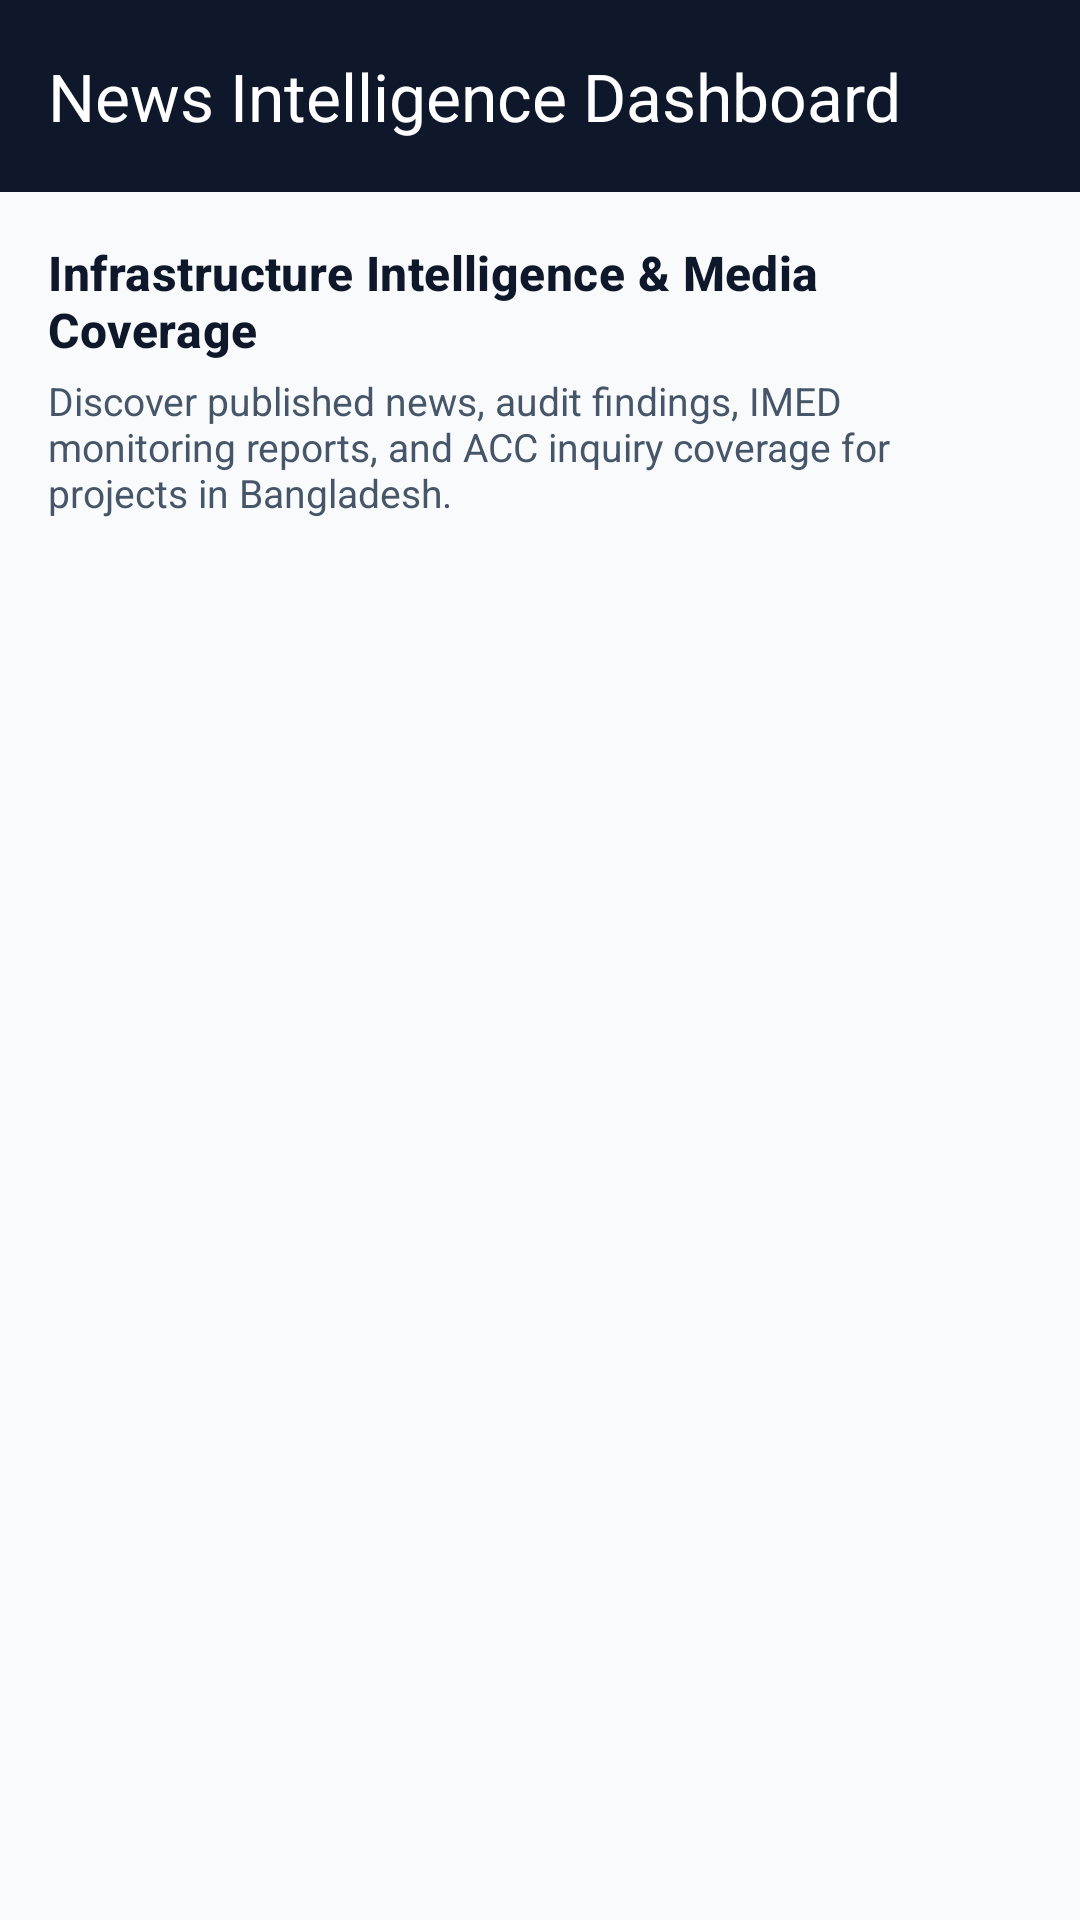

Produce the Android XML layout that renders to this screen, including the resource entries it uses.
<!-- AndroidManifest.xml: application theme Theme.CivicLens -->
<!-- res/layout/activity_news_dashboard.xml -->
<?xml version="1.0" encoding="utf-8"?>
<LinearLayout xmlns:android="http://schemas.android.com/apk/res/android"
    xmlns:app="http://schemas.android.com/apk/res-auto"
    android:layout_width="match_parent"
    android:layout_height="match_parent"
    android:orientation="vertical">

    <com.google.android.material.appbar.MaterialToolbar
        android:id="@+id/toolbar"
        android:layout_width="match_parent"
        android:layout_height="?attr/actionBarSize"
        android:background="@color/navy"
        app:navigationIconTint="@color/white"
        app:title="@string/news_dashboard_title"
        app:titleTextColor="@color/white" />

    <ScrollView
        android:layout_width="match_parent"
        android:layout_height="match_parent"
        android:padding="16dp">

        <LinearLayout
            android:layout_width="match_parent"
            android:layout_height="wrap_content"
            android:orientation="vertical">

            <TextView
                android:layout_width="match_parent"
                android:layout_height="wrap_content"
                android:text="Infrastructure Intelligence &amp; Media Coverage"
                android:textAppearance="@style/TextAppearance.Material3.TitleMedium"
                android:textColor="@color/navy"
                android:textStyle="bold" />

            <TextView
                android:layout_width="match_parent"
                android:layout_height="wrap_content"
                android:layout_marginTop="4dp"
                android:text="Discover published news, audit findings, IMED monitoring reports, and ACC inquiry coverage for projects in Bangladesh."
                android:textColor="@color/text_secondary"
                android:textSize="13sp" />

            <androidx.recyclerview.widget.RecyclerView
                android:id="@+id/newsList"
                android:layout_width="match_parent"
                android:layout_height="wrap_content"
                android:layout_marginTop="12dp" />
        </LinearLayout>
    </ScrollView>
</LinearLayout>
<!-- resources referenced by this layout -->
<resources>
  <color name="navy">#0F172A</color>
  <color name="text_secondary">#475569</color>
  <color name="white">#FFFFFF</color>
  <string name="news_dashboard_title">News Intelligence Dashboard</string>
  <style name="Theme.CivicLens" parent="Theme.Material3.DayNight.NoActionBar">
          <item name="colorPrimary">@color/green</item>
          <item name="colorOnPrimary">@color/white</item>
          <item name="colorSecondary">@color/green</item>
          <item name="colorOnSecondary">@color/white</item>
          <item name="colorSecondaryContainer">@color/green_light</item>
          <item name="colorOnSecondaryContainer">@color/green</item>
          <item name="colorTertiary">@color/gold</item>
          <item name="colorSurface">@color/surface</item>
          <item name="colorOnSurface">@color/navy</item>
          <item name="colorOnSurfaceVariant">@color/text_secondary</item>
          <item name="colorOutline">@color/stroke</item>
          <item name="android:textColor">@color/navy</item>
          <item name="android:textColorPrimary">@color/navy</item>
          <item name="android:textColorSecondary">@color/text_secondary</item>
          <item name="android:textColorHint">@color/text_hint</item>
          <item name="android:editTextColor">@color/navy</item>
          <item name="android:windowBackground">@color/surface</item>
          <item name="android:statusBarColor">@color/navy_dark</item>
          <item name="android:navigationBarColor">@color/surface</item>
          <item name="android:windowLightStatusBar">false</item>
      </style>
  <color name="green">#059669</color>
  <color name="green_light">#ECFDF5</color>
  <color name="gold">#D97706</color>
  <color name="surface">#F8FAFC</color>
  <color name="stroke">#E2E8F0</color>
  <color name="text_hint">#94A3B8</color>
  <color name="navy_dark">#020617</color>
</resources>
